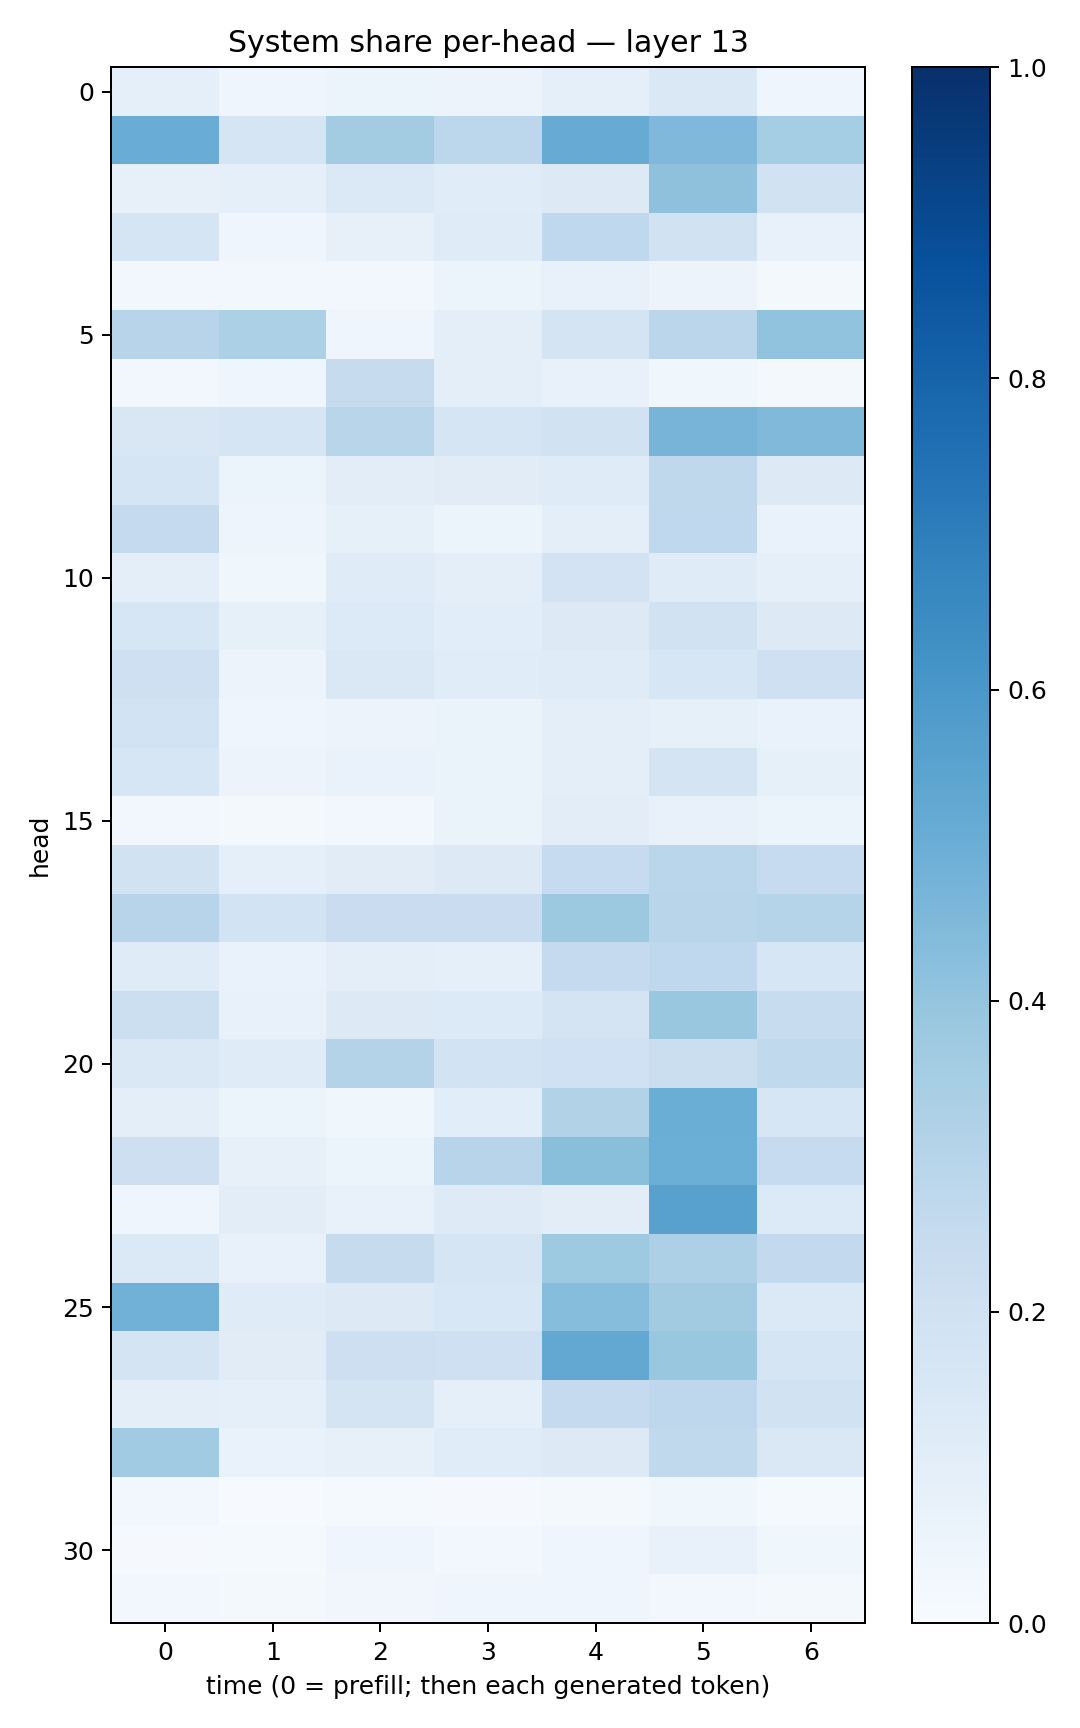

Data behind this chart, as committed beside it:
0.091725945, 0.04397027, 0.05199942, 0.05773351, 0.08964407, 0.14349167, 0.046505485
0.5061, 0.1667, 0.3589, 0.2781, 0.5115, 0.45, 0.3533
0.08037, 0.08926, 0.1378, 0.1135, 0.1269, 0.4121, 0.1905
0.1709, 0.04526, 0.07908, 0.1204, 0.2683, 0.1918, 0.07729
0.03083, 0.02633, 0.02614, 0.0512, 0.07329, 0.05481, 0.02164
0.296, 0.3289, 0.04046, 0.09658, 0.177, 0.2829, 0.4036
0.02927, 0.04356, 0.2445, 0.09934, 0.0778, 0.03873, 0.01973
0.1508, 0.1645, 0.2897, 0.1697, 0.1942, 0.47, 0.4482
0.1718, 0.06103, 0.1022, 0.1102, 0.118, 0.2732, 0.1303
0.2525, 0.04845, 0.08298, 0.05248, 0.09684, 0.2662, 0.0701
0.09521, 0.03785, 0.1187, 0.09668, 0.181, 0.1194, 0.09043
0.1618, 0.08222, 0.1362, 0.1085, 0.1292, 0.1939, 0.1298
0.2102, 0.05741, 0.142, 0.1147, 0.121, 0.1631, 0.2108
0.1843, 0.0396, 0.05854, 0.06416, 0.101, 0.08298, 0.06662
0.1631, 0.05637, 0.06962, 0.06496, 0.1007, 0.1724, 0.08549
0.02459, 0.01775, 0.03121, 0.06288, 0.1029, 0.07634, 0.06083
0.1912, 0.08862, 0.1132, 0.1293, 0.2478, 0.2858, 0.2495
0.2942, 0.1852, 0.2284, 0.2304, 0.3771, 0.2895, 0.2982
0.1181, 0.06696, 0.09583, 0.08655, 0.2515, 0.2687, 0.1564
0.2158, 0.07447, 0.1287, 0.1349, 0.1745, 0.39, 0.2367
0.1434, 0.1178, 0.3078, 0.1853, 0.1996, 0.2196, 0.2631
0.098, 0.05171, 0.03603, 0.1063, 0.3159, 0.5016, 0.1605
0.2111, 0.07896, 0.06023, 0.2937, 0.4237, 0.4987, 0.2473
0.04116, 0.1027, 0.07369, 0.1241, 0.1027, 0.5551, 0.1364
0.1394, 0.07616, 0.2428, 0.1706, 0.3725, 0.3268, 0.2596
0.4823, 0.1186, 0.1255, 0.1543, 0.43, 0.3597, 0.138
0.1755, 0.1127, 0.2131, 0.2102, 0.5242, 0.3861, 0.1698
0.09959, 0.09241, 0.1791, 0.09121, 0.2502, 0.2771, 0.1891
0.3663, 0.06927, 0.07844, 0.1154, 0.1321, 0.2641, 0.1412
0.02904, 0.004779, 0.01524, 0.01127, 0.02259, 0.03697, 0.01496
0.01038, 0.01394, 0.04425, 0.02506, 0.0391, 0.07124, 0.03629
0.02351, 0.01963, 0.03326, 0.04089, 0.04051, 0.03096, 0.01845
